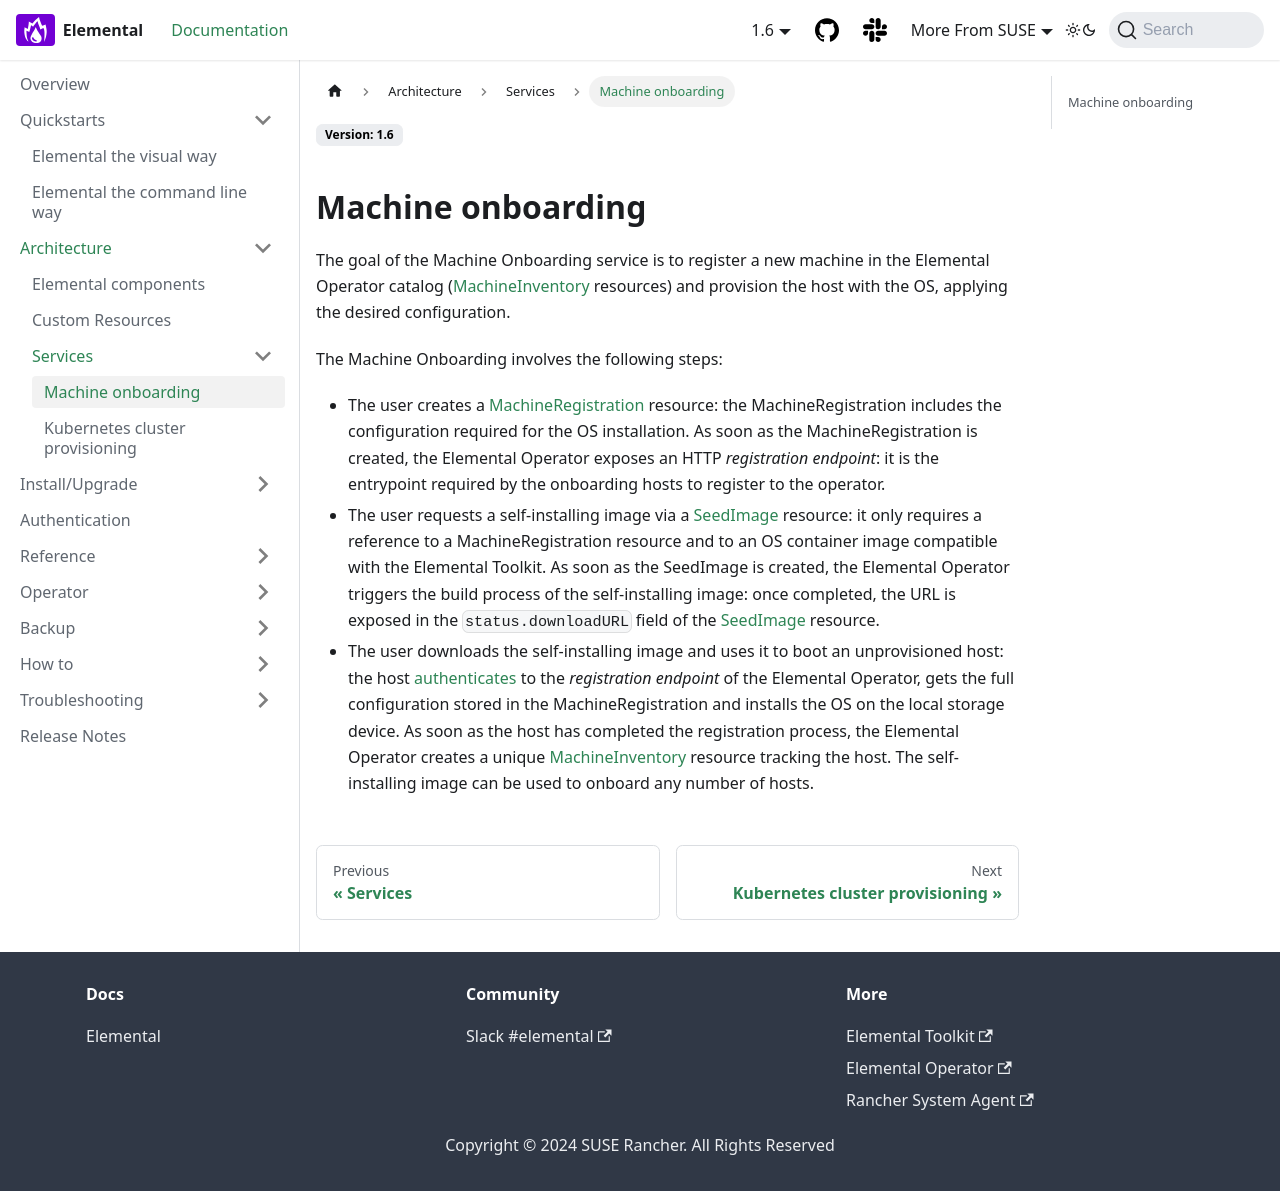

repository: nunix/elemental-docs-repo · page: architecture-machineonboarding/index.html · generator: docusaurus

---
sidebar_label: Machine onboarding
title: ''
---

## Machine onboarding
The goal of the Machine Onboarding service is to register a new machine in the Elemental Operator catalog ([MachineInventory](machineinventory-reference.md) resources) and provision the host with the OS, applying the desired configuration.

The Machine Onboarding involves the following steps:
* The user creates a [MachineRegistration](machineregistration-reference.md) resource: the MachineRegistration includes the configuration required for the OS installation.
As soon as the MachineRegistration is created, the Elemental Operator exposes an HTTP _registration endpoint_: it is the entrypoint required by the onboarding hosts to register to the operator.
* The user requests a self-installing image via a [SeedImage](seedimage-reference.md) resource: it only requires a reference to a MachineRegistration resource and to an OS container image compatible with the Elemental Toolkit.
As soon as the SeedImage is created, the Elemental Operator triggers the build process of the self-installing image: once completed, the URL is exposed in the `status.downloadURL` field of the [SeedImage](seedimage-reference.md) resource.
* The user downloads the self-installing image and uses it to boot an unprovisioned host:
the host [authenticates](https://elemental.docs.rancher.com/authentication) to the _registration endpoint_ of the Elemental Operator, gets the full configuration stored in the MachineRegistration and installs the OS on the local storage device. As soon as the host has completed the registration process, the Elemental Operator creates a unique [MachineInventory](machineinventory-reference.md) resource tracking the host.
The self-installing image can be used to onboard any number of hosts.
